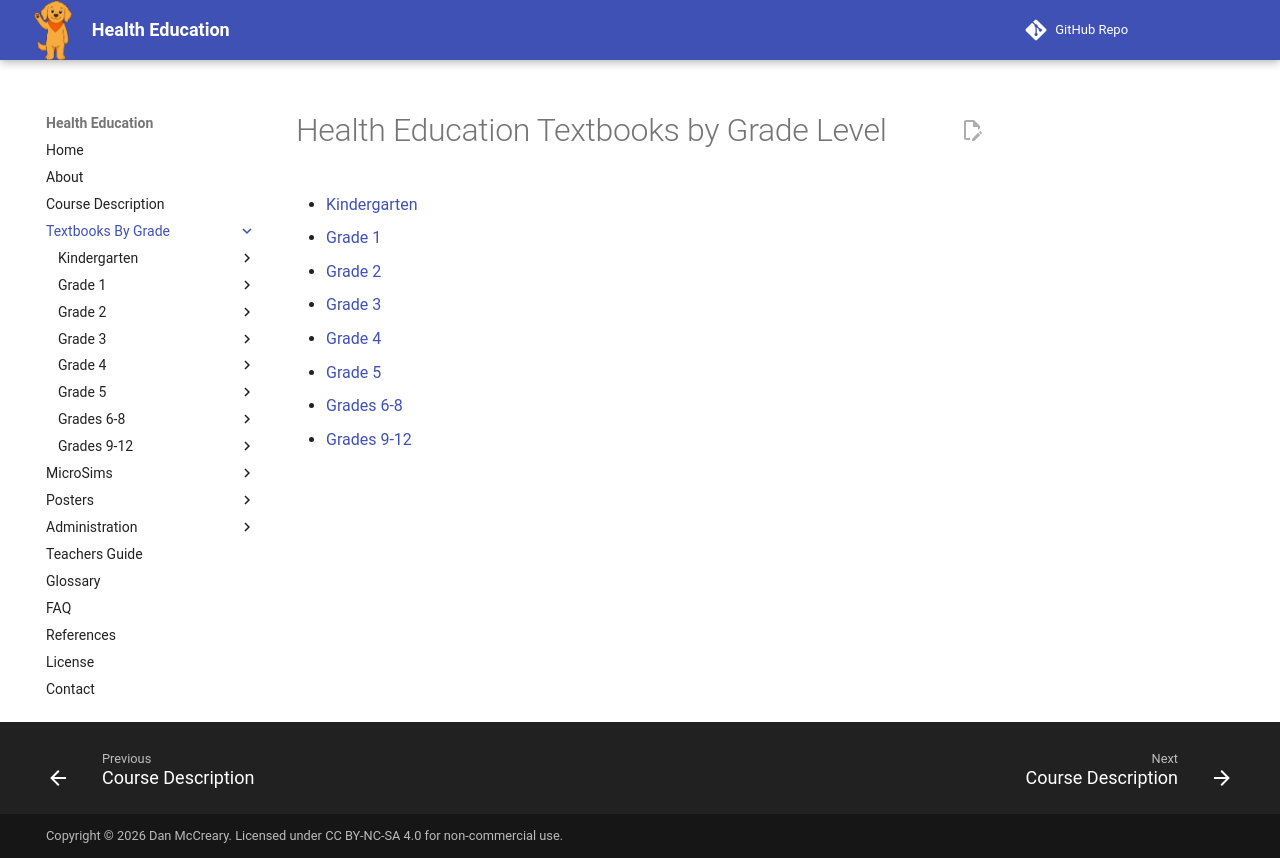

repository: dmccreary/health-education · page: bands/index.html · generator: mkdocs

# Health Education Textbooks by Grade Level

- [Kindergarten](./kindergarten/chapters/index.md)
- [Grade 1](./grade-1/chapters/index.md)
- [Grade 2](./grade-2/chapters/index.md)
- [Grade 3](./grade-3/chapters/index.md)
- [Grade 4](./grade-4/chapters/index.md)
- [Grade 5](./grade-5/chapters/index.md)
- [Grades 6-8](./grade-6-8/chapters/index.md)
- [Grades 9-12](./grade-9-12/chapters/index.md)
